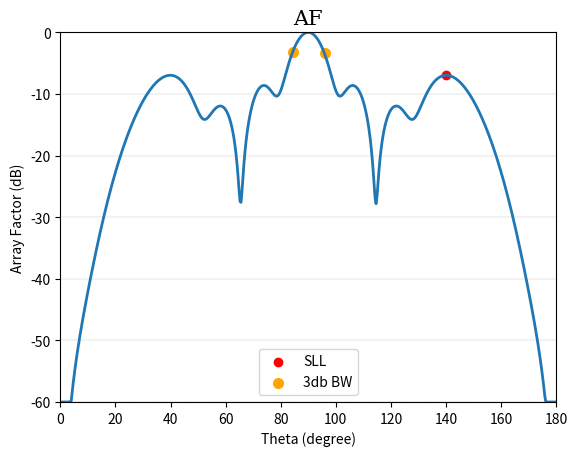

This figure's Python source:
import random
import numpy as np
import matplotlib.pyplot as plt


class PSO:
    def __init__(self, n_iter_, n_swarm_, n_, b_, d_, w_, c1_, c2_):
        self.iterations_timer = 0
        self.phi = np.linspace(0, 2 * np.pi, 1000)
        self.phi_180 = [self.phi[i] * (180 / np.pi) for i in range(len(self.phi))]

        self.n_iter = n_iter_
        self.n_swarm = n_swarm_
        self.n = n_
        self.b_bounds = b_
        self.d_bounds = d_
        self.w_bounds = w_
        self.bounds = [b_, d_, w_]

        self.c1 = c1_
        self.c2 = c2_

        self.swarm = []
        self.b = []
        self.d = []
        self.w = []

        self.best_values = []

        self.ans = float
        self.Found_Value = float
        self.Fitness_Value = float

        self.best_ans = float
        self.best_found = float
        self.best_fitness = float
        self.best_sll = []
        self.best_bw = []

        self.max_velocity = [b_[0] + b_[1], d_[0] + d_[1], w_[0] + w_[1]]
        self.min_velocity = [-self.max_velocity[0], -self.max_velocity[1], -self.max_velocity[2]]

    class Particles:
        def __init__(self, values_):
            self.Values = values_
            self.BestValues = []
            self.Fitness = 0.0
            self.BestFitness = 0.0
            self.Velocity = []

    def array_factor(self, b_, d_, w_, m_=-60):
        s = 0
        for i in range(self.n):
            psi = (2 * np.pi) * (d_[i]) * (np.cos(self.phi) + b_[i])
            s = s + w_[i] * np.exp(1j * psi * i)
        g = np.abs(s) ** 2
        dbi = 10 * np.log10(g / np.max(g))
        return np.clip(dbi, m_, None)

    def add_value(self):
        self.b = [np.random.uniform(b_bounds[0], b_bounds[1]) for _ in range(self.n)]
        self.d = [np.random.uniform(d_bounds[0], d_bounds[1]) for _ in range(self.n)]
        self.w = [np.random.uniform(w_bounds[0], w_bounds[1]) for _ in range(self.n)]

        return self.b, self.d, self.w

    def update_particles(self):
        r1 = random.random()
        r2 = random.random()

        for x in range(len(self.swarm)):
            for y in range(3):
                for z in range(self.n):
                    self.swarm[x].Velocity[y][z] = self.swarm[x].Velocity[y][z] + \
                                       c1 * r1 * (self.swarm[x].BestValues[y][z] - self.swarm[x].Values[y][z]) + \
                                       c2 * r2 * (self.best_values[y][z] - self.swarm[x].Values[y][z])

                    self.swarm[x].Values[y][z] = self.swarm[x].Values[y][z] + self.swarm[x].Velocity[y][z]

                    if self.swarm[x].Values[y][z] > self.bounds[y][1]:
                        self.swarm[x].Values[y][z] = min(self.swarm[x].Values[y][z], self.bounds[y][1])
                    elif self.swarm[x].Values[y][z] < self.bounds[y][0]:
                        self.swarm[x].Values[y][z] = max(self.swarm[x].Values[y][z], self.bounds[y][0])

    def calculate_fitness(self):
        for Particle in self.swarm:

            self.ans = self.array_factor(Particle.Values[0], Particle.Values[1], Particle.Values[2])

            hp_bw = []
            i = 249
            while i != 0:
                if self.ans[i] < -2.99:
                    hp_bw.append([self.ans[i], (((i + 1) * (2 * np.pi)) / 1000) * (180 / np.pi)])
                    break
                i -= 1

            i = 251
            while i != 500:
                if self.ans[i] < -2.99:
                    hp_bw.append([self.ans[i], (((i + 1) * (2 * np.pi)) / 1000) * (180 / np.pi)])
                    break
                i += 1

            min_dot = 0
            for i in range(251, 500):
                a = self.ans[i]
                b = self.ans[i + 1]
                c = self.ans[i + 2]
                if b <= a and b <= c:
                    if b != a and b != c:
                        min_dot = i + 1
                        break

            sll = [-100, 0]
            for i in range(min_dot, 500):
                if self.ans[i] > sll[0]:
                    sll = [self.ans[i], ((i * (2 * np.pi)) / 1000) * (180 / np.pi)]

            f1 = 0
            for i in range(len(self.ans) - 20):
                f11 = 0
                for j in range(20):
                    f11 = f11 + ((self.phi[j + i + 1] - self.phi[j + i]) * (self.ans[j + i] ** 2))
                f1 = f1 + (f11 / 20)

            f2 = 0
            for i in self.ans:
                f2 = f2 + (i ** 2)

            Particle.Fitness = f1 + f2

            if Particle.Fitness > Particle.BestFitness:
                Particle.BestValues = Particle.Values
                Particle.BestFitness = Particle.Fitness

            if Particle.Fitness > self.Fitness_Value:
                self.best_ans = self.ans
                self.best_values = Particle.Values
                self.Found_Value = Particle.Values
                self.Fitness_Value = Particle.Fitness
                self.best_sll = sll
                self.best_bw = hp_bw

    def main(self):
        for i in range(self.n_swarm):
            self.swarm.append(self.Particles(self.add_value()))

        for i in self.swarm:
            i.BestValues = i.Values

        for i in self.swarm:
            i.Velocity = [[random.random() * (self.max_velocity[i] - self.min_velocity[i]) + self.min_velocity[i] for _ in range(self.n)] for i in range(3)]

        self.best_fitness = 0.0
        self.Fitness_Value = 0.0

        while self.iterations_timer != self.n_iter:
            self.calculate_fitness()
            self.swarm = sorted(self.swarm, key=lambda Particles: Particles.Fitness)
            self.update_particles()
            self.iterations_timer += 1
            if self.Fitness_Value > self.best_fitness:
                self.best_fitness = self.Fitness_Value
                self.best_found = self.Found_Value

        print(self.best_sll)

        plt.plot(self.phi_180, self.best_ans, linewidth=2, linestyle='-')
        plt.scatter(self.best_sll[1], self.best_sll[0], linewidths=1, color='red', label="SLL")
        plt.scatter(self.best_bw[0][1], self.best_bw[0][0], linewidths=2, color='orange', label="3db BW")
        plt.scatter(self.best_bw[1][1], self.best_bw[1][0], linewidths=2, color='orange')

        plt.legend()
        font1 = {'family': 'serif', 'color': 'black', 'size': 15}
        plt.title("AF", fontdict=font1)
        plt.xlabel("Theta (degree)")
        plt.ylabel("Array Factor (dB)")
        plt.axis([0, 180, -60, 0])
        plt.grid(axis='y', color='black', linestyle='--', linewidth=0.1)

        plt.show()


n_iter = 20
n_swarm = 20

N = 12
b_bounds = [90.0, 90.0]
d_bounds = [0.5, 0.5]
w_bounds = [0.0, 1.0]

c1 = 2
c2 = 2

Go = PSO(n_iter, n_swarm, N, b_bounds, d_bounds, w_bounds, c1, c2)
Go.main()
